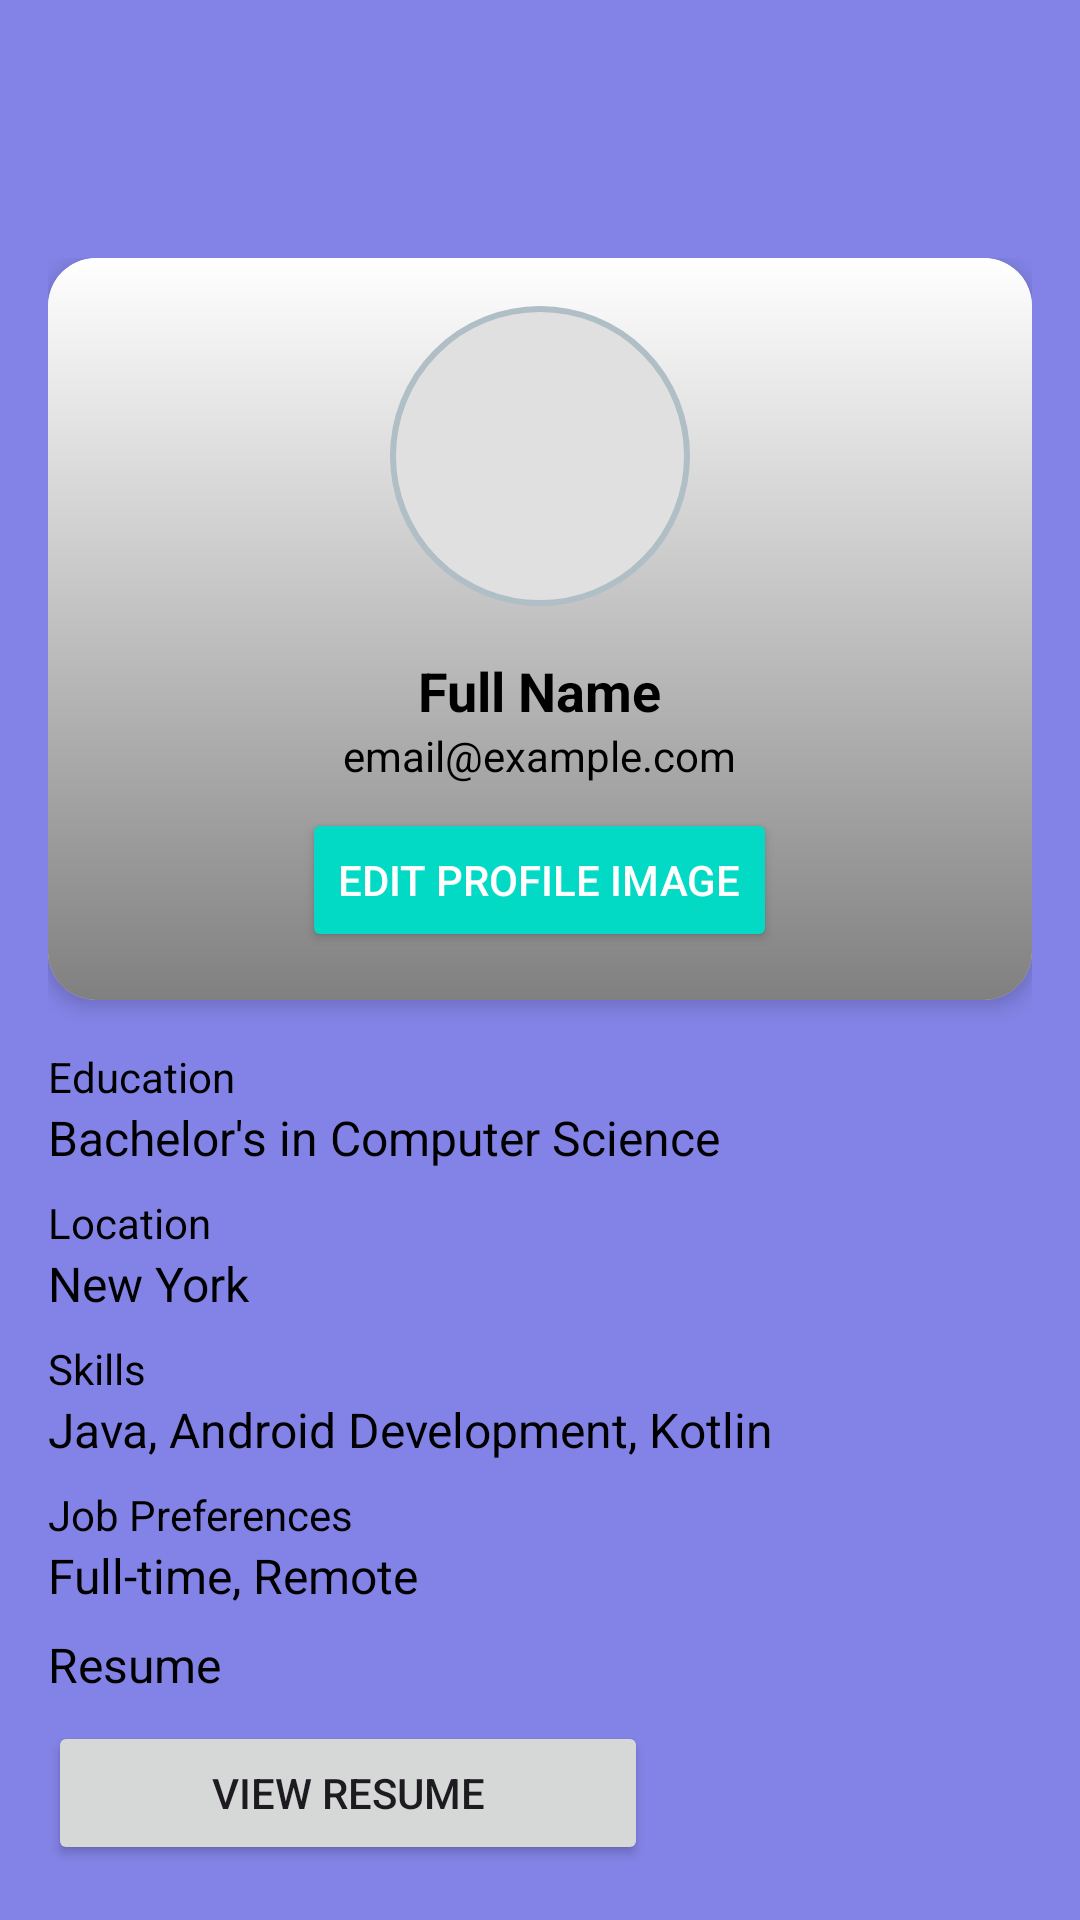

Produce the Android XML layout that renders to this screen, including the resource entries it uses.
<!-- AndroidManifest.xml: application theme Theme.FindRJob -->
<!-- res/layout/activity_seeker_account_details.xml -->
<?xml version="1.0" encoding="utf-8"?>
<LinearLayout xmlns:android="http://schemas.android.com/apk/res/android"
    xmlns:app="http://schemas.android.com/apk/res-auto"
    android:layout_width="match_parent"
    android:layout_height="match_parent"
    android:background="#8383E7"
    android:id="@+id/main"
    android:orientation="vertical">
<ScrollView
    android:layout_width="match_parent"
    android:layout_height="match_parent"
    android:layout_marginTop="70dp"
    android:padding="16dp">

    <LinearLayout
        android:layout_width="match_parent"
        android:layout_height="wrap_content"
        android:orientation="vertical"
        android:gravity="center_horizontal">

        
        <androidx.cardview.widget.CardView
            android:layout_width="match_parent"
            android:layout_height="wrap_content"
            android:layout_marginBottom="16dp"
            app:cardCornerRadius="16dp"
            app:cardElevation="4dp">

            <LinearLayout
                android:layout_width="match_parent"
                android:layout_height="wrap_content"
                android:orientation="vertical"
                android:padding="16dp"
                android:gravity="center_horizontal"
                android:background="@drawable/background">

                
                <ImageView
                    android:id="@+id/imageViewProfilePicture"
                    android:layout_width="100dp"
                    android:layout_height="100dp"
                    android:layout_marginBottom="8dp"
                    android:scaleType="centerCrop"
                    android:background="@drawable/circular_image"
                    app:srcCompat="@drawable/man_dummy" />

                <TextView
                    android:id="@+id/textViewFullName"
                    android:layout_width="wrap_content"
                    android:layout_height="wrap_content"
                    android:layout_marginTop="8dp"
                    android:text="Full Name"
                    android:textStyle="bold"
                    android:textSize="18sp"
                    android:textColor="@color/text_primary" />

                <TextView
                    android:id="@+id/textViewEmail"
                    android:layout_width="wrap_content"
                    android:layout_height="wrap_content"
                    android:text="email@example.com"
                    android:textSize="14sp"
                    android:textColor="@color/text_primary" />

                <Button
                    android:id="@+id/buttonEditProfileImage"
                    android:layout_width="wrap_content"
                    android:layout_height="wrap_content"
                    android:layout_marginTop="8dp"
                    android:text="Edit Profile Image"
                    android:textColor="@color/white"
                    android:backgroundTint="@color/teal_200" />
            </LinearLayout>
        </androidx.cardview.widget.CardView>

        
        <LinearLayout
            android:layout_width="match_parent"
            android:layout_height="wrap_content"
            android:orientation="vertical">

            
            <TextView
                android:layout_width="wrap_content"
                android:layout_height="wrap_content"
                android:text="Education"
                android:textSize="14sp"
                android:textColor="@color/text_primary" />

            <LinearLayout
                android:layout_width="match_parent"
                android:layout_height="wrap_content"
                android:orientation="horizontal">
                <TextView
                    android:id="@+id/textViewEducation"
                    android:layout_width="0dp"
                    android:layout_height="wrap_content"
                    android:layout_weight="1"
                    android:text="Bachelor's in Computer Science"
                    android:textSize="16sp"
                    android:textColor="@color/text_primary"
                    android:paddingBottom="8dp" />

                <ImageView
                    android:id="@+id/editEducationIcon"
                    android:layout_width="wrap_content"
                    android:layout_height="wrap_content"
                    android:contentDescription="edit"
                    android:src="@drawable/ic_edit"
                    android:layout_marginEnd="30dp"
                    android:gravity="end"/>
            </LinearLayout>

            
            <TextView
                android:layout_width="wrap_content"
                android:layout_height="wrap_content"
                android:text="Location"
                android:textSize="14sp"
                android:textColor="@color/text_primary" />

            <LinearLayout
                android:layout_width="match_parent"
                android:layout_height="wrap_content"
                android:orientation="horizontal">
                <TextView
                    android:id="@+id/textViewLocation"
                    android:layout_width="0dp"
                    android:layout_height="wrap_content"
                    android:layout_weight="1"
                    android:text="New York"
                    android:textSize="16sp"
                    android:textColor="@color/text_primary"
                    android:paddingBottom="8dp" />

                <ImageView
                    android:id="@+id/editLocationIcon"
                    android:layout_width="wrap_content"
                    android:layout_height="wrap_content"
                    android:contentDescription="edit"
                    android:src="@drawable/ic_edit"
                    android:layout_marginEnd="30dp"
                    android:gravity="end"/>
            </LinearLayout>

            
            <TextView
                android:layout_width="wrap_content"
                android:layout_height="wrap_content"
                android:text="Skills"
                android:textSize="14sp"
                android:textColor="@color/text_primary" />

            <LinearLayout
                android:layout_width="match_parent"
                android:layout_height="wrap_content"
                android:orientation="horizontal">
                <TextView
                    android:id="@+id/textViewSkills"
                    android:layout_width="0dp"
                    android:layout_height="wrap_content"
                    android:layout_weight="1"
                    android:text="Java, Android Development, Kotlin"
                    android:textSize="16sp"
                    android:textColor="@color/text_primary"
                    android:paddingBottom="8dp" />

                <ImageView
                    android:id="@+id/editSkillsIcon"
                    android:layout_width="wrap_content"
                    android:layout_height="wrap_content"
                    android:contentDescription="edit"
                    android:src="@drawable/ic_edit"
                    android:layout_marginEnd="30dp"
                    android:gravity="end"/>
            </LinearLayout>

            
            <TextView
                android:layout_width="wrap_content"
                android:layout_height="wrap_content"
                android:text="Job Preferences"
                android:textSize="14sp"
                android:textColor="@color/text_primary" />

            <LinearLayout
                android:layout_width="match_parent"
                android:layout_height="wrap_content"
                android:orientation="horizontal">
                <TextView
                    android:id="@+id/textViewPreferences"
                    android:layout_width="0dp"
                    android:layout_height="wrap_content"
                    android:layout_weight="1"
                    android:text="Full-time, Remote"
                    android:textSize="16sp"
                    android:textColor="@color/text_primary"
                    android:paddingBottom="8dp" />

                <ImageView
                    android:id="@+id/editPreferencesIcon"
                    android:layout_width="wrap_content"
                    android:layout_height="wrap_content"
                    android:contentDescription="edit"
                    android:src="@drawable/ic_edit"
                    android:layout_marginEnd="30dp"
                    android:gravity="end"/>
            </LinearLayout>

            

            <LinearLayout
                android:layout_width="match_parent"
                android:layout_height="wrap_content"
                android:orientation="horizontal">
                <TextView
                    android:id="@+id/resumeText"
                    android:layout_width="0dp"
                    android:layout_height="wrap_content"
                    android:layout_weight="1"
                    android:text="Resume"
                    android:textSize="16sp"
                    android:textColor="@color/text_primary"
                    android:paddingBottom="8dp" />

            <ImageView
                android:id="@+id/editResumeIcon"
                android:layout_width="wrap_content"
                android:layout_height="wrap_content"
                android:contentDescription="edit"
                android:src="@drawable/ic_edit"
                android:layout_marginEnd="30dp"
                android:gravity="end"/>
            </LinearLayout>

            
            <Button
                android:id="@+id/viewResumeButton"
                android:layout_width="200dp"
                android:layout_height="wrap_content"
                android:text="View Resume"
                android:visibility="visible" />

            <Button
                android:id="@+id/buttonSaveChanges"
                android:layout_width="match_parent"
                android:layout_height="wrap_content"
                android:text="Save Changes"
                android:textColor="@color/white"
                android:backgroundTint="@color/teal_200"
                android:visibility="gone"
                android:layout_marginTop="16dp" />
        </LinearLayout>
    </LinearLayout>
</ScrollView>
</LinearLayout>
<!-- resources referenced by this layout -->
<resources>
  <color name="teal_200">#03DAC5</color>
  <color name="text_primary">#000000</color>
  <color name="white">#FFFFFFFF</color>
  <!-- drawable background (drawable) -->
  <?xml version="1.0" encoding="utf-8"?>
  <shape xmlns:android="http://schemas.android.com/apk/res/android">
      <gradient
          android:startColor="#FFFFFF"
          android:endColor="#808080"
          android:angle="270"/>
  </shape>
  <!-- drawable circular_image (drawable) -->
  <?xml version="1.0" encoding="utf-8"?>
  <shape xmlns:android="http://schemas.android.com/apk/res/android"
      android:shape="oval">
  
      <solid android:color="#E0E0E0" /> 
      <size
          android:width="120dp"
          android:height="120dp" /> 
  
      <stroke
          android:width="2dp"
          android:color="#B0BEC5" /> 
  </shape>
  <style name="Theme.FindRJob" parent="Base.Theme.FindRJob" />
  <style name="Base.Theme.FindRJob" parent="Theme.Material3.DayNight.NoActionBar">
          
          
      </style>
</resources>
